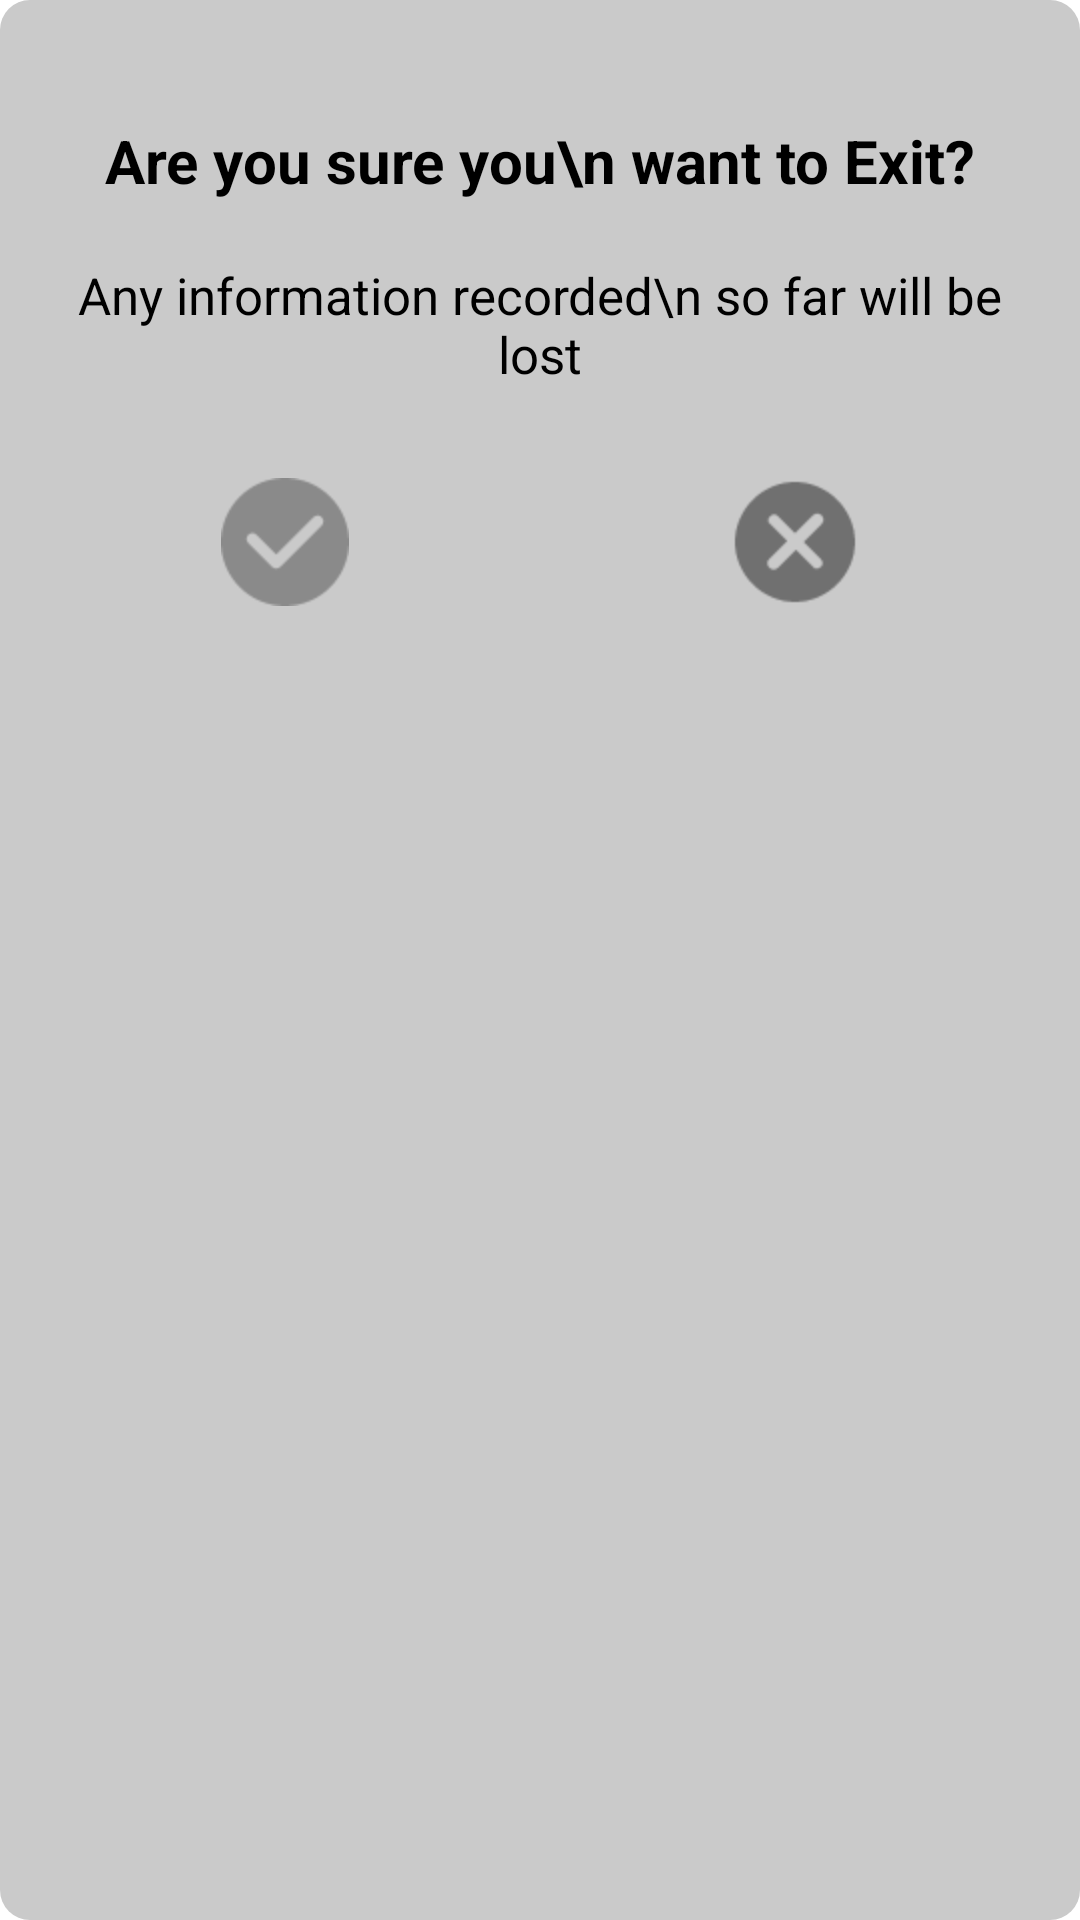

This screen was rendered from an Android layout file. Write that file and the resources it references.
<!-- AndroidManifest.xml: application theme Theme.DrugApplication -->
<!-- res/layout/dialog_exit_tip.xml -->
<?xml version="1.0" encoding="utf-8"?>

<LinearLayout
    xmlns:android="http://schemas.android.com/apk/res/android"
    android:layout_width="300dp"
    android:layout_gravity="center"
    android:layout_height="wrap_content"
    android:orientation="vertical"
    android:background="@drawable/shape_btn_bg"
    >
    <TextView
        android:layout_width="match_parent"
        android:layout_height="wrap_content"
        android:layout_gravity="center"
        android:text="Are you sure you\n want to Exit?"
        android:gravity="center"
        android:layout_marginTop="30dp"
        android:textSize="20sp"
        android:textStyle="bold"
        android:padding="10dp"
        android:textColor="@color/black"
        />

    <TextView
        android:layout_width="match_parent"
        android:layout_height="wrap_content"
        android:layout_gravity="center"
        android:text="Any information recorded\n so far will be lost"
        android:gravity="center"
        android:textSize="17sp"
        android:padding="10dp"
        android:textColor="@color/black"
        />


    <LinearLayout
        android:layout_width="match_parent"
        android:layout_height="wrap_content"
        android:layout_margin="10dp"
        >

        <ImageView
            android:layout_width="0dp"
            android:layout_weight="1"
            android:layout_height="wrap_content"
            android:src="@drawable/icon_grey_gou"
            android:id="@+id/positivebtexit"
            android:layout_margin="10dp"
            android:layout_gravity="center"
            />
        <ImageView
            android:layout_width="0dp"
            android:layout_weight="1"
            android:layout_height="wrap_content"
            android:src="@drawable/icon_grey_cha"
            android:id="@+id/negetiveimgexit"
            android:layout_margin="10dp"
            android:layout_gravity="center"
            />
    </LinearLayout>
</LinearLayout>
<!-- resources referenced by this layout -->
<resources>
  <!-- drawable icon_grey_cha: png bitmap (drawable-hdpi, 1251 bytes) -->
  <!-- drawable icon_grey_gou: png bitmap (drawable-hdpi, 1379 bytes) -->
  <!-- drawable shape_btn_bg (drawable) -->
  <?xml version="1.0" encoding="utf-8"?>
  
  <shape xmlns:android="http://schemas.android.com/apk/res/android">
      <corners android:radius="10dp"/>
      <solid android:color="#CACACA"/>
  </shape>
  <style name="Theme.DrugApplication" parent="Theme.MaterialComponents.DayNight.NoActionBar">
          
          <item name="colorPrimary">@color/purple_500</item>
          <item name="colorPrimaryVariant">@color/purple_700</item>
          <item name="colorOnPrimary">@color/white</item>
          
          <item name="colorSecondary">@color/teal_200</item>
          <item name="colorSecondaryVariant">@color/teal_700</item>
          <item name="colorOnSecondary">@color/black</item>
          
          <item name="android:statusBarColor" tools:targetApi="l">?attr/colorPrimaryVariant</item>
          
      </style>
  <!-- not gathered from this repository: default colours our renderer supplied (Android Studio template values) -->
  <color name="purple_500">#FF6200EE</color>
  <color name="purple_700">#FF3700B3</color>
  <color name="teal_200">#FF03DAC5</color>
  <color name="teal_700">#FF018786</color>
  <color name="black">#FF000000</color>
  <color name="white">#FFFFFFFF</color>
</resources>
